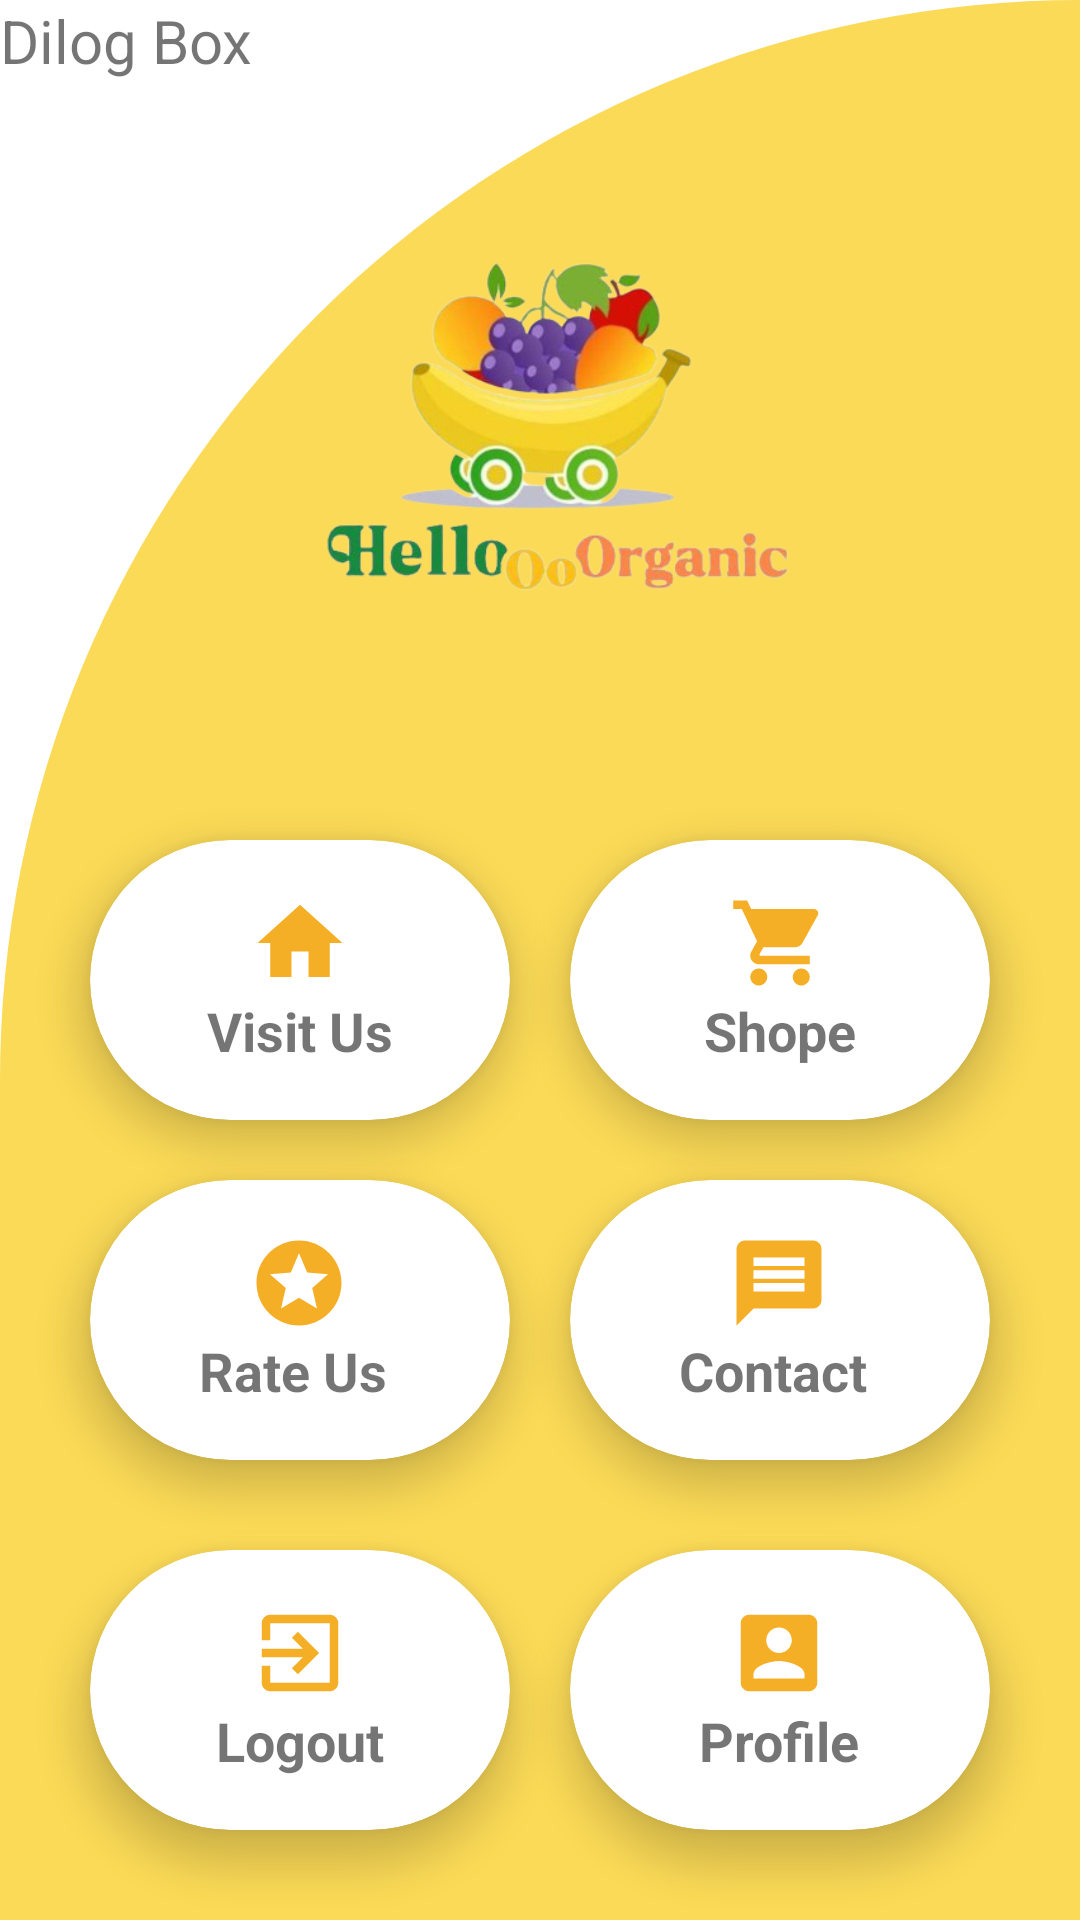

Layout XML and referenced resources for this Android screen:
<!-- AndroidManifest.xml: application theme Theme.HelloOrganic -->
<!-- res/layout/activity_dashboard.xml -->
<?xml version="1.0" encoding="utf-8"?>
<RelativeLayout xmlns:android="http://schemas.android.com/apk/res/android"
    xmlns:app="http://schemas.android.com/apk/res-auto"
    xmlns:tools="http://schemas.android.com/tools"
    android:layout_width="match_parent"
    android:layout_height="match_parent"
    tools:context=".Dashboard"
    android:orientation="vertical"
    android:background="@drawable/dback">

    <ImageView
        android:id="@+id/imgview"
        android:layout_width="match_parent"
        android:layout_height="200dp"
        android:layout_marginTop="50dp"
        android:src="@drawable/app" />

    <GridLayout
        android:layout_width="match_parent"
        android:layout_height="450dp"
        android:layout_below="@id/imgview"
        android:columnCount="4"
        android:rowCount="5">

        <androidx.cardview.widget.CardView
            android:id="@+id/c1"
            android:layout_width="wrap_content"
            android:layout_height="wrap_content"
            android:layout_row="0"
            android:layout_rowWeight="1"
            android:layout_column="0"
            android:layout_columnWeight="1"
            android:layout_gravity="fill"
            android:layout_margin="30dp"
            android:layout_marginRight="10dp"
            android:layout_marginBottom="10dp"
            app:cardCornerRadius="50dp"
            app:cardElevation="8dp">

            <LinearLayout
                android:layout_width="wrap_content"
                android:layout_height="wrap_content"
                android:layout_gravity="center_vertical|center_horizontal"
                android:gravity="center"
                android:orientation="vertical">

                <ImageView
                    android:layout_width="wrap_content"
                    android:layout_height="wrap_content"
                    android:src="@drawable/ic_home"></ImageView>

                <TextView
                    android:layout_width="wrap_content"
                    android:layout_height="wrap_content"
                    android:text="Visit Us"
                    android:textSize="18sp"
                    android:textStyle="bold"></TextView>

            </LinearLayout>

        </androidx.cardview.widget.CardView>

        <androidx.cardview.widget.CardView
            android:id="@+id/c2"
            android:layout_width="wrap_content"
            android:layout_height="wrap_content"
            android:layout_row="0"
            android:layout_rowWeight="1"
            android:layout_column="1"
            android:layout_columnWeight="1"
            android:layout_gravity="fill"
            android:layout_margin="30dp"
            android:layout_marginLeft="10dp"
            android:layout_marginBottom="10dp"
            app:cardCornerRadius="50dp"
            app:cardElevation="8dp">

            <LinearLayout
                android:layout_width="wrap_content"
                android:layout_height="wrap_content"
                android:layout_gravity="center_vertical|center_horizontal"
                android:gravity="center"
                android:orientation="vertical">

                <ImageView
                    android:layout_width="wrap_content"
                    android:layout_height="wrap_content"
                    android:src="@drawable/ic_baseline_shopping_cart_24"></ImageView>

                <TextView
                    android:layout_width="wrap_content"
                    android:layout_height="wrap_content"
                    android:text="Shope"
                    android:textSize="18sp"
                    android:textStyle="bold"></TextView>

            </LinearLayout>

        </androidx.cardview.widget.CardView>

        <androidx.cardview.widget.CardView
            android:id="@+id/c3"
            android:layout_width="wrap_content"
            android:layout_height="wrap_content"
            android:layout_row="1"
            android:layout_rowWeight="1"
            android:layout_column="0"
            android:layout_columnWeight="1"
            android:layout_gravity="fill"
            android:layout_margin="30dp"
            android:layout_marginTop="10dp"
            android:layout_marginRight="10dp"
            app:cardCornerRadius="50dp"
            app:cardElevation="8dp">

            <LinearLayout
                android:layout_width="wrap_content"
                android:layout_height="wrap_content"
                android:layout_gravity="center_vertical|center_horizontal"
                android:gravity="center"
                android:orientation="vertical">

                <ImageView
                    android:layout_width="wrap_content"
                    android:layout_height="wrap_content"
                    android:src="@drawable/ic_baseline_stars_24"></ImageView>

                <TextView
                    android:layout_width="wrap_content"
                    android:layout_height="wrap_content"
                    android:text="Rate Us "
                    android:textSize="18sp"
                    android:textStyle="bold"></TextView>

            </LinearLayout>

        </androidx.cardview.widget.CardView>

        <androidx.cardview.widget.CardView
            android:id="@+id/c4"
            android:layout_width="wrap_content"
            android:layout_height="wrap_content"
            android:layout_row="1"
            android:layout_rowWeight="1"
            android:layout_column="1"
            android:layout_columnWeight="1"
            android:layout_gravity="fill"
            android:layout_margin="30dp"
            android:layout_marginLeft="10dp"
            android:layout_marginTop="10dp"
            app:cardCornerRadius="50dp"
            app:cardElevation="8dp">

            <LinearLayout
                android:layout_width="wrap_content"
                android:layout_height="wrap_content"
                android:layout_gravity="center_vertical|center_horizontal"
                android:gravity="center"
                android:orientation="vertical">

                <ImageView
                    android:layout_width="wrap_content"
                    android:layout_height="wrap_content"
                    android:src="@drawable/ic_baseline_message_24"></ImageView>

                <TextView
                    android:layout_width="wrap_content"
                    android:layout_height="wrap_content"
                    android:text="Contact "
                    android:textSize="18sp"
                    android:textStyle="bold"></TextView>

            </LinearLayout>

        </androidx.cardview.widget.CardView>

        <androidx.cardview.widget.CardView
            android:id="@+id/c5"
            android:layout_width="wrap_content"
            android:layout_height="wrap_content"
            android:layout_row="2"
            android:layout_rowWeight="1"
            android:layout_column="0"
            android:layout_columnWeight="1"
            android:layout_gravity="fill"
            android:layout_margin="30dp"
            android:layout_marginTop="0dp"
            android:layout_marginRight="10dp"
            app:cardCornerRadius="50dp"
            app:cardElevation="8dp">

            <LinearLayout
                android:layout_width="wrap_content"
                android:layout_height="wrap_content"
                android:layout_gravity="center_vertical|center_horizontal"
                android:gravity="center"
                android:orientation="vertical">

                <ImageView
                    android:layout_width="wrap_content"
                    android:layout_height="wrap_content"
                    android:src="@drawable/ic_baseline_exit_to_app_24"></ImageView>

                <TextView
                    android:layout_width="wrap_content"
                    android:layout_height="wrap_content"
                    android:text="Logout"
                    android:textSize="18sp"
                    android:textStyle="bold"></TextView>

            </LinearLayout>

        </androidx.cardview.widget.CardView>

        <androidx.cardview.widget.CardView
            android:id="@+id/c6"
            android:layout_width="wrap_content"
            android:layout_height="wrap_content"
            android:layout_row="2"
            android:layout_rowWeight="1"
            android:layout_column="1"
            android:layout_columnWeight="1"
            android:layout_gravity="fill"
            android:layout_margin="30dp"
            android:layout_marginLeft="10dp"
            android:layout_marginTop="0dp"
            app:cardCornerRadius="50dp"
            app:cardElevation="8dp">

            <LinearLayout
                android:layout_width="wrap_content"
                android:layout_height="wrap_content"
                android:layout_gravity="center_vertical|center_horizontal"
                android:gravity="center"
                android:orientation="vertical">

                <ImageView
                    android:layout_width="wrap_content"
                    android:layout_height="wrap_content"
                    android:src="@drawable/ic_baseline_account_box_24"></ImageView>

                <TextView
                    android:layout_width="wrap_content"
                    android:layout_height="wrap_content"
                    android:text="Profile"
                    android:textSize="18sp"
                    android:textStyle="bold"></TextView>

            </LinearLayout>

        </androidx.cardview.widget.CardView>

    </GridLayout>
<TextView
    android:layout_width="wrap_content"
    android:layout_height="wrap_content"
    android:text="Dilog Box"
    android:textSize="20sp"
    />

</RelativeLayout>
<!-- resources referenced by this layout -->
<resources>
  <!-- drawable dback (drawable) -->
  <?xml version="1.0" encoding="utf-8"?>
  <shape android:shape="rectangle" xmlns:android="http://schemas.android.com/apk/res/android">
    <solid android:color="@color/y"/>
      <corners
          android:topRightRadius="0dp"
          android:topLeftRadius="400dp"/>
  </shape>
  <!-- drawable ic_baseline_account_box_24 (drawable) -->
  <vector android:height="34dp" android:tint="#F5AF26"
      android:viewportHeight="24" android:viewportWidth="24"
      android:width="34dp" xmlns:android="http://schemas.android.com/apk/res/android">
      <path android:fillColor="@android:color/white" android:pathData="M3,5v14c0,1.1 0.89,2 2,2h14c1.1,0 2,-0.9 2,-2L21,5c0,-1.1 -0.9,-2 -2,-2L5,3c-1.11,0 -2,0.9 -2,2zM15,9c0,1.66 -1.34,3 -3,3s-3,-1.34 -3,-3 1.34,-3 3,-3 3,1.34 3,3zM6,17c0,-2 4,-3.1 6,-3.1s6,1.1 6,3.1v1L6,18v-1z"/>
  </vector>
  <!-- drawable ic_baseline_exit_to_app_24 (drawable) -->
  <vector android:height="34dp" android:tint="#F5AF26"
      android:viewportHeight="24" android:viewportWidth="24"
      android:width="34dp" xmlns:android="http://schemas.android.com/apk/res/android">
      <path android:fillColor="@android:color/white" android:pathData="M10.09,15.59L11.5,17l5,-5 -5,-5 -1.41,1.41L12.67,11H3v2h9.67l-2.58,2.59zM19,3H5c-1.11,0 -2,0.9 -2,2v4h2V5h14v14H5v-4H3v4c0,1.1 0.89,2 2,2h14c1.1,0 2,-0.9 2,-2V5c0,-1.1 -0.9,-2 -2,-2z"/>
  </vector>
  <!-- drawable ic_baseline_message_24 (drawable) -->
  <vector android:height="34dp" android:tint="#F5AF26"
      android:viewportHeight="24" android:viewportWidth="24"
      android:width="34dp" xmlns:android="http://schemas.android.com/apk/res/android">
      <path android:fillColor="@android:color/white" android:pathData="M20,2L4,2c-1.1,0 -1.99,0.9 -1.99,2L2,22l4,-4h14c1.1,0 2,-0.9 2,-2L22,4c0,-1.1 -0.9,-2 -2,-2zM18,14L6,14v-2h12v2zM18,11L6,11L6,9h12v2zM18,8L6,8L6,6h12v2z"/>
  </vector>
  <!-- drawable ic_baseline_stars_24 (drawable) -->
  <vector android:height="34dp" android:tint="#F5AF26"
      android:viewportHeight="24" android:viewportWidth="24"
      android:width="34dp" xmlns:android="http://schemas.android.com/apk/res/android">
      <path android:fillColor="@android:color/white" android:pathData="M11.99,2C6.47,2 2,6.48 2,12s4.47,10 9.99,10C17.52,22 22,17.52 22,12S17.52,2 11.99,2zM16.23,18L12,15.45 7.77,18l1.12,-4.81 -3.73,-3.23 4.92,-0.42L12,5l1.92,4.53 4.92,0.42 -3.73,3.23L16.23,18z"/>
  </vector>
  <!-- drawable ic_home (drawable) -->
  <vector android:height="34dp" android:tint="#F5AF26"
      android:viewportHeight="24" android:viewportWidth="24"
      android:width="34dp" xmlns:android="http://schemas.android.com/apk/res/android">
      <path android:fillColor="@android:color/white" android:pathData="M10,20v-6h4v6h5v-8h3L12,3 2,12h3v8z"/>
  </vector>
  <style name="Theme.HelloOrganic" parent="Theme.MaterialComponents.DayNight.NoActionBar">
          
          <item name="colorPrimary">@color/purple_500</item>
          <item name="colorPrimaryVariant">@color/purple_700</item>
          <item name="colorOnPrimary">@color/white</item>
          
          <item name="colorSecondary">@color/teal_200</item>
          <item name="colorSecondaryVariant">@color/teal_700</item>
          <item name="colorOnSecondary">@color/black</item>
          
          <item name="android:statusBarColor" tools:targetApi="l">?attr/colorPrimaryVariant</item>
          
      </style>
  <color name="y">#FBDA57</color>
  <color name="purple_500">#FF6200EE</color>
  <color name="purple_700">#FF3700B3</color>
  <color name="white">#FFFFFF</color>
      #FFB347
  <color name="teal_200">#FF03DAC5</color>
  <color name="teal_700">#FF018786</color>
  <color name="black">#FF000000</color>
</resources>
